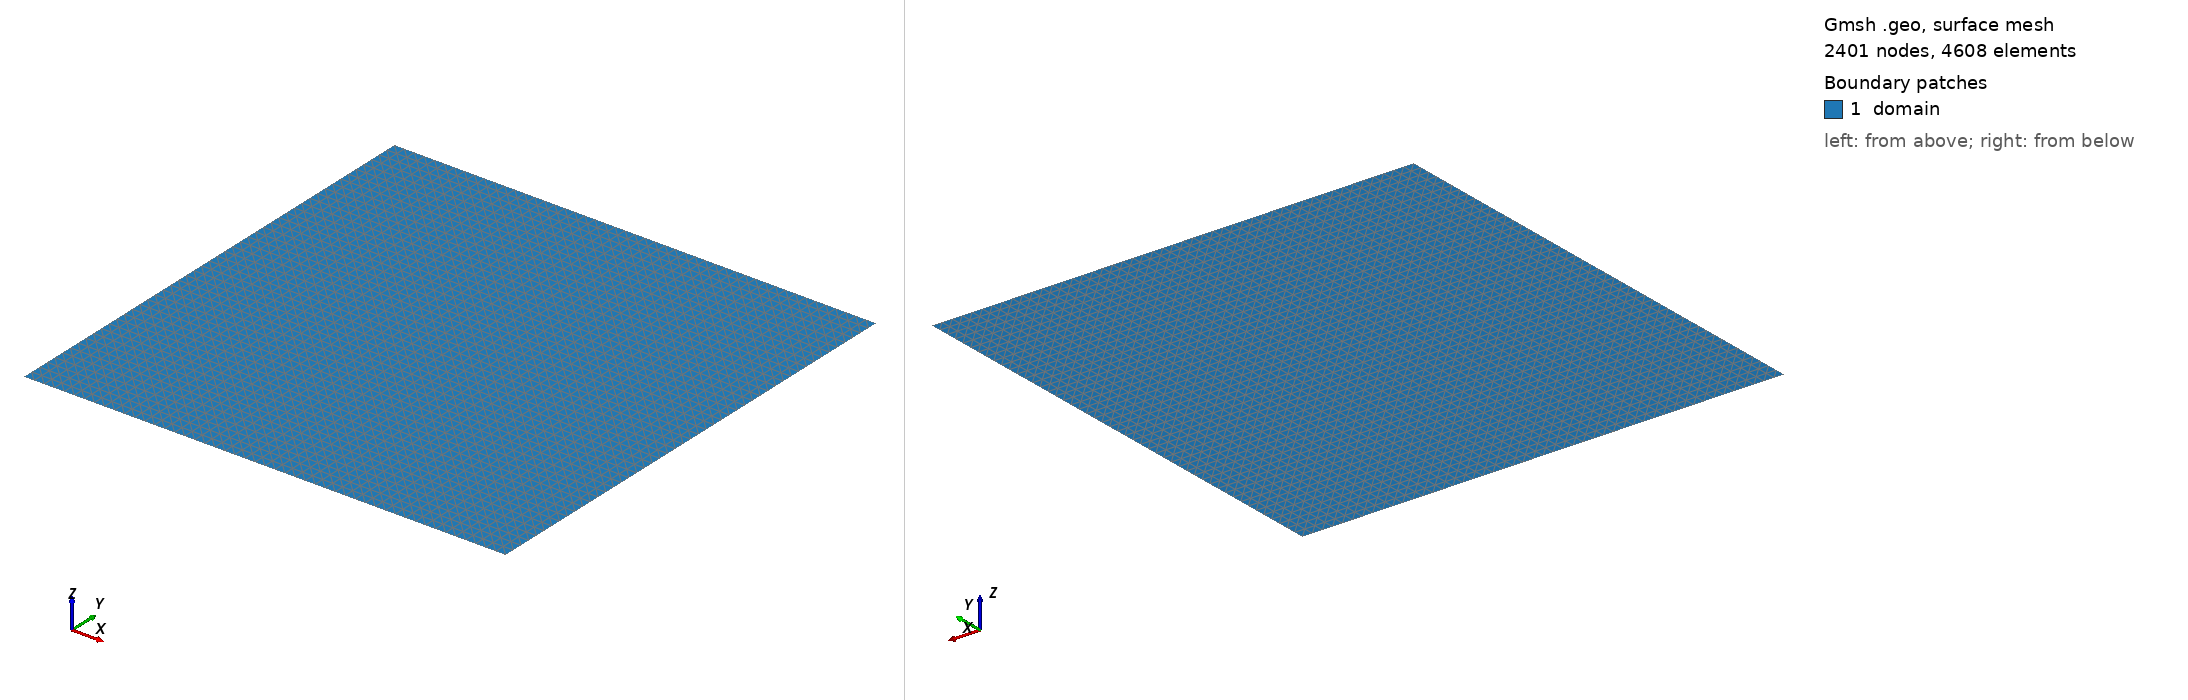

Gmsh geometry script, surface-meshed: 2401 nodes, 4608 surface elements. Boundary patches (legend numbers): 1 domain. Left view from above one corner, right view from below the opposite corner. Legend entries are the model's physical surfaces. The drawing asked Gmsh for element sizes between 1% and 20% of the model's largest extent; the script's own settings can give other sizes.

=== mesh.geo (drawn) ===
cl__1 = 1e+22;
Point(1) = {-2, 1, 0, cl__1};
Point(2) = {0, 1, 0, cl__1};
Point(3) = {0, 3, 0, cl__1};
Point(4) = {-2, 3, 0, cl__1};
Line(1) = {1, 2};
Transfinite Curve {1} = 49 Using Progression 1;
Line(2) = {2, 3};
Transfinite Curve {2} = 49 Using Progression 1;
Line(3) = {3, 4};
Transfinite Curve {3} = 49 Using Progression 1;
Line(4) = {4, 1};
Transfinite Curve {4} = 49 Using Progression 1;
Curve Loop(1) = {1, 2, 3, 4};
Plane Surface(1) = {1};
Transfinite Surface {1};
Physical Curve("left") = {4};
Physical Curve("right") = {2};
Physical Curve("bottom") = {1};
Physical Curve("top") = {3};
Physical Surface("domain") = {1};
